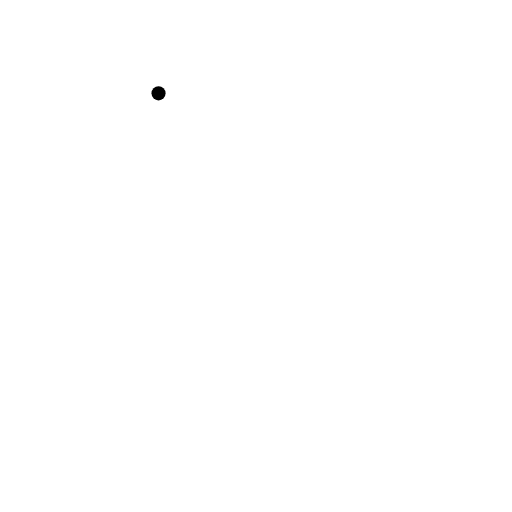
t = 0.00 s
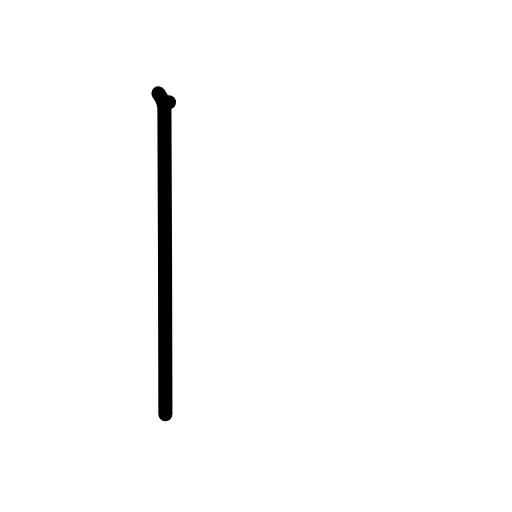
t = 1.00 s
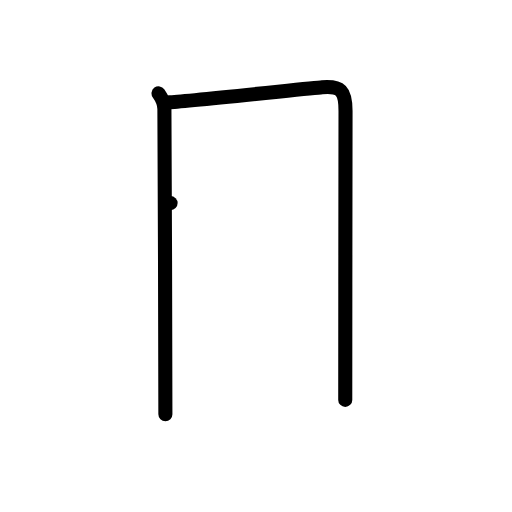
t = 2.00 s
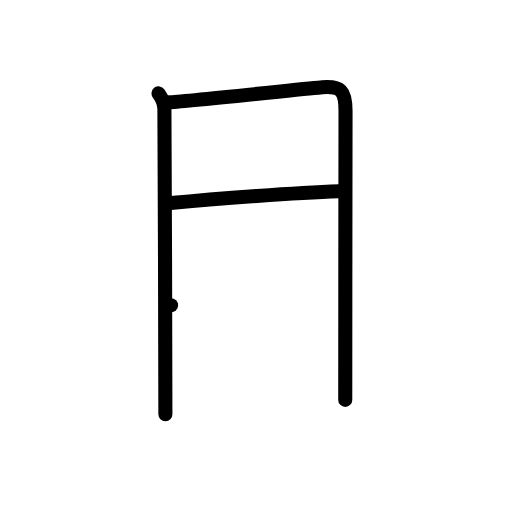
t = 3.00 s
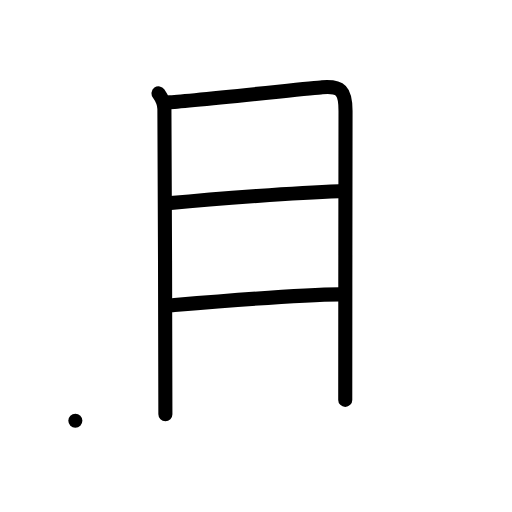
t = 4.00 s
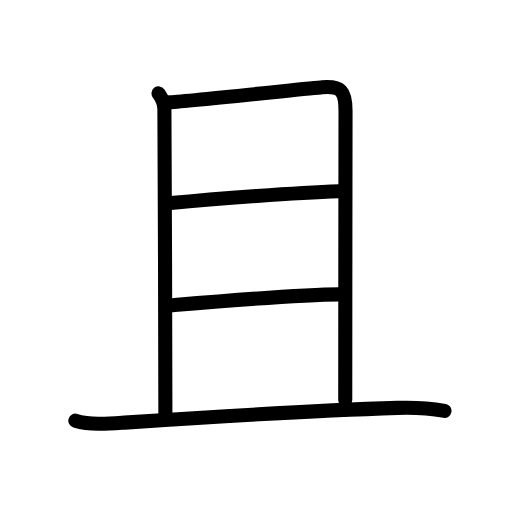
t = 5.00 s

The animated SVG that drew these frames (rendered in a browser with its animation timeline set to each time). Animation: 14 SMIL elements (animate=14); one cycle of 5.00 s.

<?xml version="1.0" encoding="UTF-8"?>
<!--
AniKanjiVG is licensed by CC-BY-SA Paul C. Sommerhoff (https://bitbucket.org/sommerhoff/anikanjivg).
AniKanjiVG uses KanjiVG which is licensed by CC-BY-SA Ulrich Apel (http://kanjivg.tagaini.net).
See also http://creativecommons.org/licenses/by-sa/3.0/
-->
<svg xmlns:kvg='http://kanjivg.tagaini.net' xmlns='http://www.w3.org/2000/svg' width='109' height='109' viewBox='0 0 109 109' style='fill:none;stroke:#000000;stroke-width:3;stroke-linecap:round;stroke-linejoin:round;' id="kvg:kanji_04e14"><g id="kvg:04e14" kvg:element="且"><g id="kvg:04e14-g1" kvg:element="月" kvg:variant="true"><path id="kvg:04e14-s1" kvg:type="㇑a" d="M33.75,19.87c0.75,1.05,1.25,2.3,1.25,3.36c0,4.77,0.3,62.69,0.21,64.96"><animate attributeName="d" begin="0.0s" dur="0.5s" from="M33.75,19.87C33.75,19.87,33.75,19.87,33.75,19.87" to="M33.75,19.87c0.75,1.05,1.25,2.3,1.25,3.36" />
<animate attributeName="d" begin="0.5s" dur="0.5s" from="M33.75,19.87c0.75,1.05,1.25,2.3,1.25,3.36c0,0,0,0,0,0,0" to="M33.75,19.87c0.75,1.05,1.25,2.3,1.25,3.36c0,4.77,0.3,62.69,0.21,64.96" />
</path>
<path id="kvg:04e14-s2" kvg:type="㇕b" d="M35.97,21.78c2.97-0.11,30.42-3.03,32.62-3.2c3.96-0.31,4.97,0.67,4.97,5.05c0,1.51-0.06,40.88-0.06,61.5"><animate attributeName="d" begin="1.0s" dur="0.3333333333333333s" from="M35.97,21.78C35.97,21.78,35.97,21.78,35.97,21.78" to="M35.97,21.78c2.97-0.11,30.42-3.03,32.62-3.2" />
<animate attributeName="d" begin="1.3333333333333333s" dur="0.3333333333333333s" from="M35.97,21.78c2.97-0.11,30.42-3.03,32.62-3.2c0,0,0,0,0,0,0" to="M35.97,21.78c2.97-0.11,30.42-3.03,32.62-3.2c3.96-0.31,4.97,0.67,4.97,5.05" />
<animate attributeName="d" begin="1.6666666666666665s" dur="0.3333333333333333s" from="M35.97,21.78c2.97-0.11,30.42-3.03,32.62-3.2c3.96-0.31,4.97,0.67,4.97,5.05c0,0,0,0,0,0,0" to="M35.97,21.78c2.97-0.11,30.42-3.03,32.62-3.2c3.96-0.31,4.97,0.67,4.97,5.05c0,1.51-0.06,40.88-0.06,61.5" />
<animate attributeName="d" begin="0s" dur="1.0s" from="M-100,-100" to="M-100,-100" />
</path>
<path id="kvg:04e14-s3" kvg:type="㇐a" d="M36.32,43.24c10.13-1.02,26.94-2.22,35.84-2.54"><animate attributeName="d" begin="2.0s" dur="1.0s" from="M36.32,43.24C36.32,43.24,36.32,43.24,36.32,43.24" to="M36.32,43.24c10.13-1.02,26.94-2.22,35.84-2.54" />
<animate attributeName="d" begin="0s" dur="2.0s" from="M-100,-100" to="M-100,-100" />
</path>
<path id="kvg:04e14-s4" kvg:type="㇐a" d="M36.42,65c8.83-0.75,26.71-2.29,35.86-2.34"><animate attributeName="d" begin="3.0s" dur="1.0s" from="M36.42,65C36.42,65,36.42,65,36.42,65" to="M36.42,65c8.83-0.75,26.71-2.29,35.86-2.34" />
<animate attributeName="d" begin="0s" dur="3.0s" from="M-100,-100" to="M-100,-100" />
</path>
</g>
<g id="kvg:04e14-g2" kvg:element="一" kvg:radical="general"><path id="kvg:04e14-s5" kvg:type="㇐" d="M16.04,89.56c3.29,0.97,7.12,0.64,10.47,0.41C41.09,89,63.75,87.5,84.62,86.83c3.34-0.11,6.7,0.05,10.01,0.64"><animate attributeName="d" begin="4.0s" dur="0.3333333333333333s" from="M16.04,89.56C16.04,89.56,16.04,89.56,16.04,89.56" to="M16.04,89.56c3.29,0.97,7.12,0.64,10.47,0.41" />
<animate attributeName="d" begin="4.333333333333333s" dur="0.3333333333333333s" from="M16.04,89.56c3.29,0.97,7.12,0.64,10.47,0.41c0,0,0,0,0,0,0" to="M16.04,89.56c3.29,0.97,7.12,0.64,10.47,0.41C41.09,89,63.75,87.5,84.62,86.83" />
<animate attributeName="d" begin="4.666666666666667s" dur="0.3333333333333333s" from="M16.04,89.56c3.29,0.97,7.12,0.64,10.47,0.41C41.09,89,63.75,87.5,84.62,86.83c0,0,0,0,0,0,0" to="M16.04,89.56c3.29,0.97,7.12,0.64,10.47,0.41C41.09,89,63.75,87.5,84.62,86.83c3.34-0.11,6.7,0.05,10.01,0.64" />
<animate attributeName="d" begin="0s" dur="4.0s" from="M-100,-100" to="M-100,-100" />
</path>
</g>
</g>
</svg>
